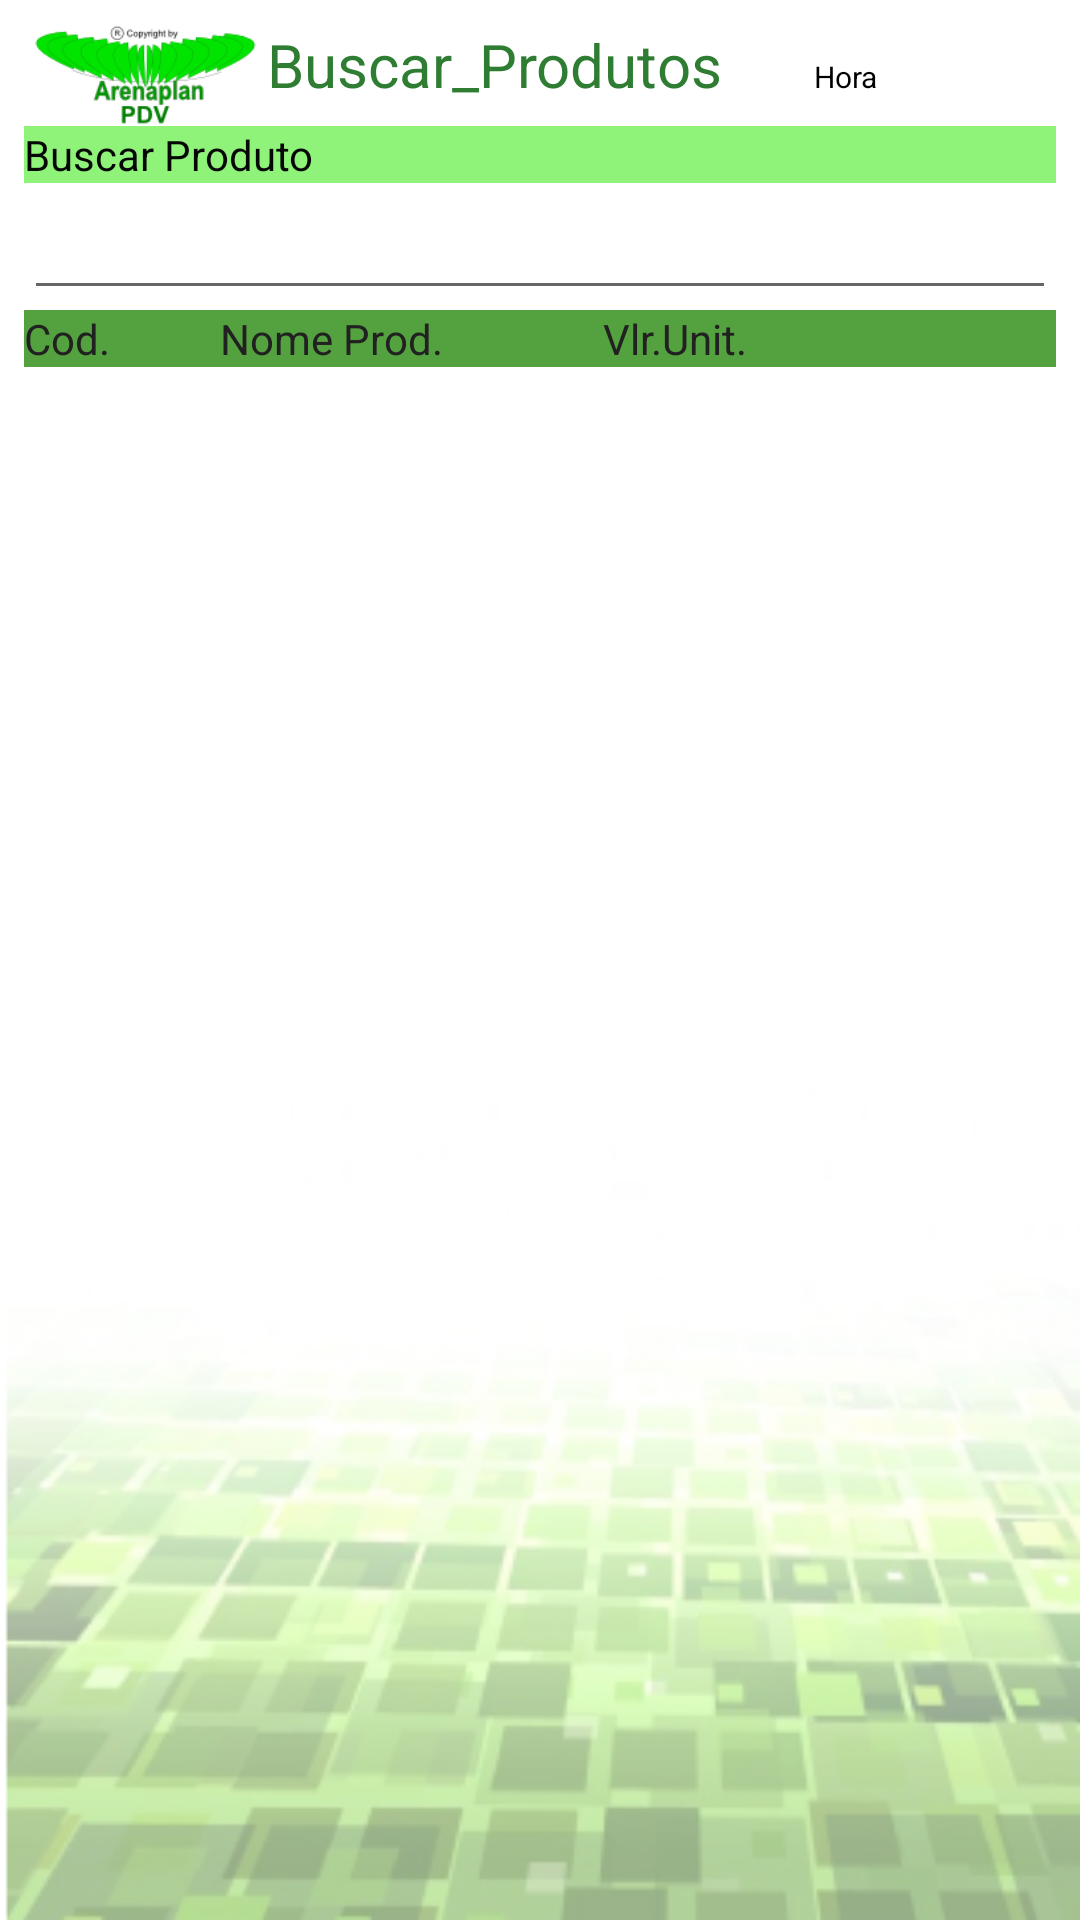

Reconstruct the res/layout file that produces this screen, plus the resources it refers to.
<!-- AndroidManifest.xml: application theme Theme.ArenaplanPDV -->
<!-- res/layout/activity_layout.xml -->
<?xml version="1.0" encoding="utf-8"?>
<LinearLayout xmlns:android="http://schemas.android.com/apk/res/android"
xmlns:app="http://schemas.android.com/apk/res-auto"
xmlns:tools="http://schemas.android.com/tools"
android:layout_width="match_parent"
android:layout_height="match_parent"
android:background="@drawable/backgroundvk"
android:orientation="vertical"
android:padding="8dp"
tools:context=".principal.ui.MainActivity">

<LinearLayout
    android:layout_width="match_parent"
    android:layout_height="wrap_content"
    android:orientation="horizontal">

    <ImageView
        android:id="@+id/imageView2"
        android:layout_width="81dp"
        android:layout_height="34dp"
        app:srcCompat="@drawable/logoarenaplan" />

    <TextView
        android:id="@+id/texttitulolayout"
        android:layout_width="123dp"
        android:layout_height="wrap_content"
        android:layout_weight="1"
        android:text="Buscar_Produtos"
        android:textColor="#2E7D32"
        android:textSize="20sp"
        tools:text="Buscar Produtos" />

    <TextView
        android:id="@+id/textViewHoraConsultaProduto"
        android:layout_width="wrap_content"
        android:layout_height="wrap_content"
        android:layout_weight="1"
        android:text="Hora"
        android:textColor="#000000"
        android:textSize="10sp"
        tools:text="12/05/2021\n11:00:01" />
</LinearLayout>

<LinearLayout
    android:layout_width="match_parent"
    android:layout_height="20dp"
    android:orientation="horizontal">

    <TextView
        android:id="@+id/textView2"
        android:layout_width="172dp"
        android:layout_height="wrap_content"
        android:layout_weight="1"
        android:background="#8FF379"
        android:text="Buscar Produto"
        android:textColor="#F8000000" />

</LinearLayout>

<LinearLayout
    android:layout_width="match_parent"
    android:layout_height="wrap_content"
    android:orientation="horizontal"
    android:outlineAmbientShadowColor="@color/teal_200"
    android:focusable="true" android:focusableInTouchMode="true"
    >

    <EditText
        android:id="@+id/edtNomeProduto"
        android:layout_width="match_parent"
        android:layout_height="wrap_content"
        android:ems="10"
        android:inputType="text"
        android:singleLine="false"
        tools:ignore="TouchTargetSizeCheck"
        tools:text="Nome do Produto" />


</LinearLayout>

    <LinearLayout
    android:layout_width="match_parent"
    android:layout_height="20dp"
    android:orientation="horizontal"
    android:outlineAmbientShadowColor="@color/teal_200">

        <TextView
            android:id="@+id/textView27"
            android:layout_width="wrap_content"
            android:layout_height="wrap_content"
            android:layout_weight="1"
            android:background="#54A13F"
            android:text="Cod.           Nome Prod.                Vlr.Unit."
            android:textColor="#212121" />
</LinearLayout>



 <androidx.recyclerview.widget.RecyclerView
     android:id="@+id/lista_produto"
     android:layout_width="match_parent"
     android:layout_height="wrap_content"/>


<LinearLayout
    android:layout_width="match_parent"
    android:visibility="gone"
    android:layout_height="300dp"

    android:orientation="vertical">

    <TextView
        android:id="@+id/textView26"
        android:layout_width="match_parent"
        android:layout_height="wrap_content"
        android:text="000001 COCA COLA ZE  R$4,00"
        android:textColor="#F7000000"
        android:textSize="18sp" />

    <TextView
        android:id="@+id/textView19"
        android:layout_width="match_parent"
        android:layout_height="wrap_content"
        android:text="000002 COXINHA            R$4,00"
        android:textColor="#F7000000"
        android:textSize="18sp" />

    <TextView
        android:id="@+id/textView16"
        android:layout_width="match_parent"
        android:layout_height="wrap_content"
        android:text="000003 CROISSANT ZE  R$4,00"
        android:textColor="#F7000000"
        android:textSize="18sp" />

</LinearLayout>

</LinearLayout>
<!-- resources referenced by this layout -->
<resources>
  <!-- drawable backgroundvk: png bitmap (drawable, 76551 bytes) -->
  <!-- drawable logoarenaplan: png bitmap (drawable-v24, 8110 bytes) -->
  <style name="Theme.ArenaplanPDV" parent="Theme.MaterialComponents.DayNight.NoActionBar">
          
          <item name="colorPrimary">@color/purple_500</item>
          <item name="colorPrimaryVariant">@color/purple_700</item>
          <item name="colorOnPrimary">@color/white</item>
          
          <item name="colorSecondary">@color/teal_200</item>
          <item name="colorSecondaryVariant">@color/teal_700</item>
          <item name="colorOnSecondary">@color/black</item>
          
          <item name="android:statusBarColor" tools:targetApi="l">?attr/colorPrimaryVariant</item>
          
      </style>
  <!-- not gathered from this repository: default colours our renderer supplied (Android Studio template values) -->
  <color name="purple_500">#FF6200EE</color>
  <color name="purple_700">#FF3700B3</color>
  <color name="teal_200">#FF03DAC5</color>
  <color name="teal_700">#FF018786</color>
  <color name="black">#FF000000</color>
  <color name="white">#FFFFFFFF</color>
</resources>
